Dataset: split (GitHub, LiaoKyle/BSR-UNet). Classes: clean, dirty.

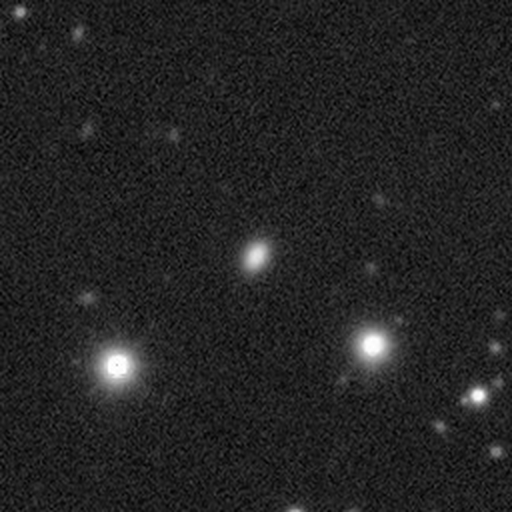
Label: clean

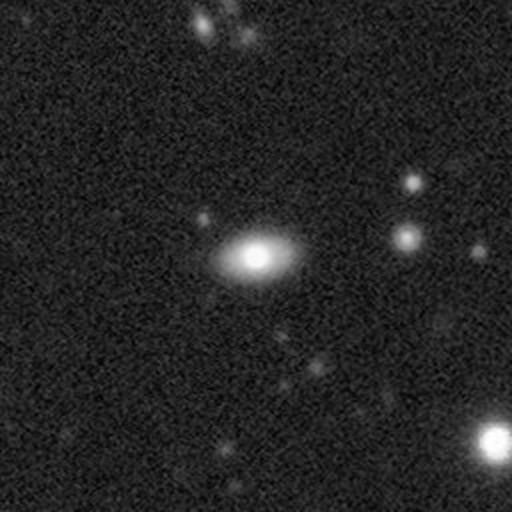
Label: clean

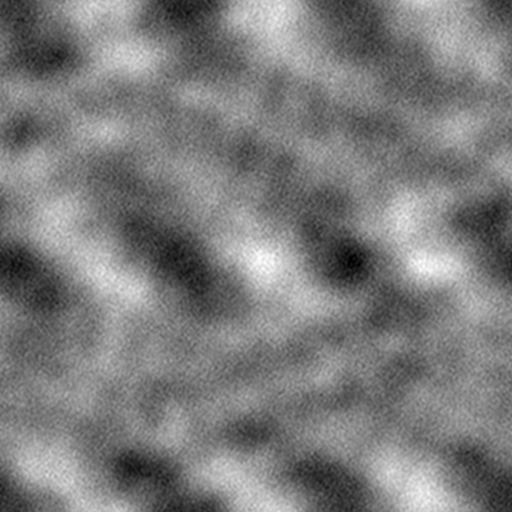
Label: dirty

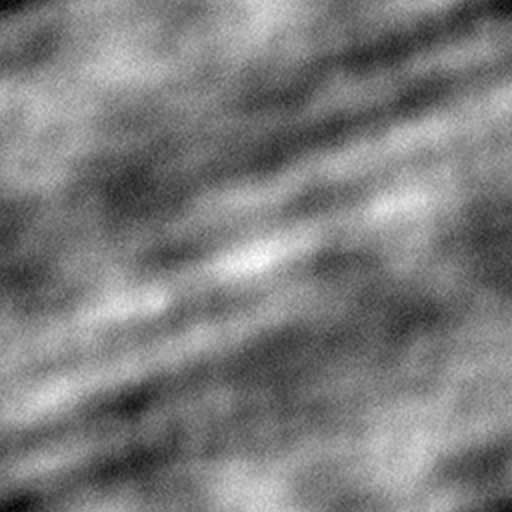
Label: dirty

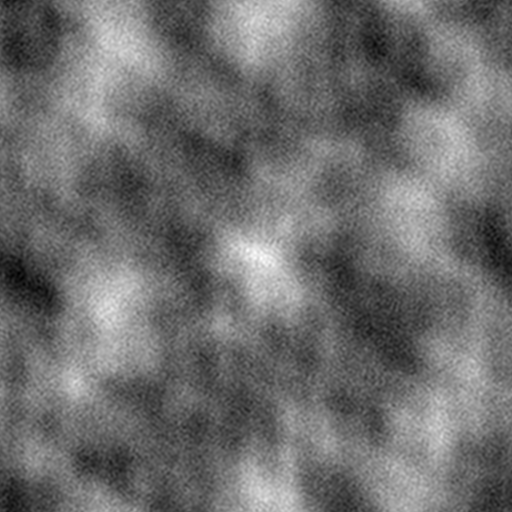
Label: dirty

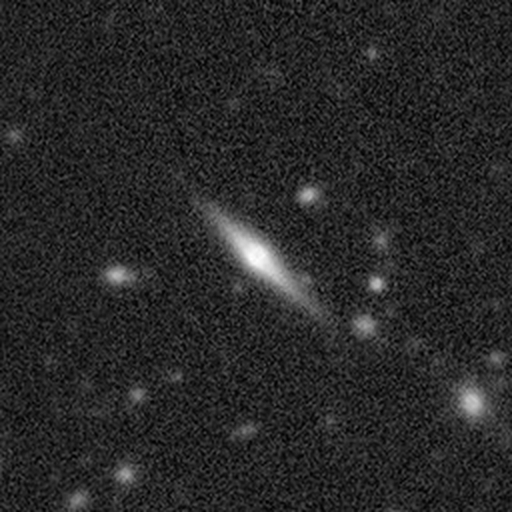
Label: clean
